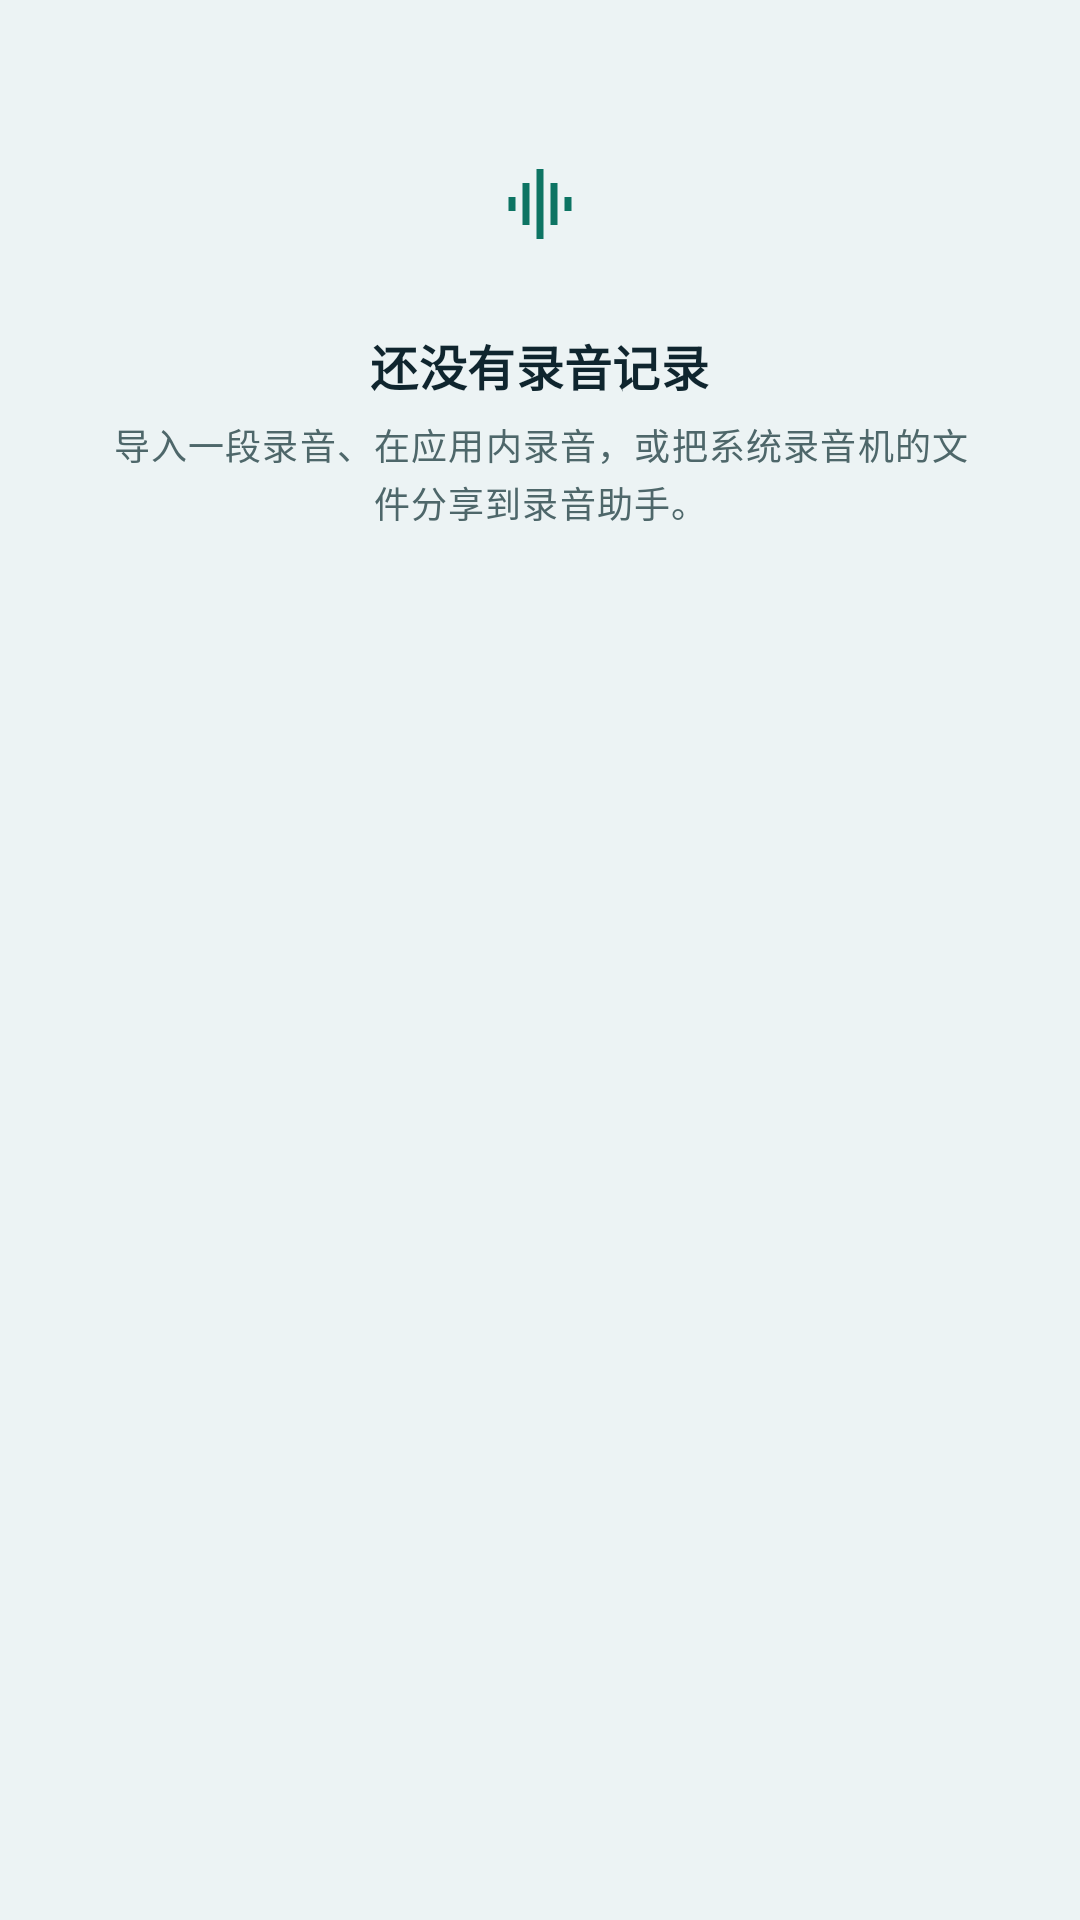

Here is an Android app screen rendered from its layout file. Give the layout XML and the strings, colors and styles it references.
<!-- AndroidManifest.xml: application theme AppTheme -->
<!-- res/layout/view_empty.xml -->
<?xml version="1.0" encoding="utf-8"?>
<LinearLayout xmlns:android="http://schemas.android.com/apk/res/android"
    xmlns:app="http://schemas.android.com/apk/res-auto"
    android:layout_width="match_parent"
    android:layout_height="wrap_content"
    android:gravity="center_horizontal"
    android:orientation="vertical"
    android:paddingHorizontal="32dp"
    android:paddingVertical="40dp">

    <ImageView
        android:id="@+id/icon"
        android:layout_width="56dp"
        android:layout_height="56dp"
        android:background="@drawable/bg_circle_tonal"
        android:contentDescription="@null"
        android:padding="14dp"
        android:src="@drawable/ic_library"
        app:tint="?attr/colorPrimary" />

    <TextView
        android:id="@+id/tvTitle"
        style="@style/Text.SectionTitle"
        android:layout_width="wrap_content"
        android:layout_height="wrap_content"
        android:layout_marginTop="14dp"
        android:text="@string/empty_recordings_title" />

    <TextView
        android:id="@+id/tvBody"
        style="@style/Text.Muted"
        android:layout_width="wrap_content"
        android:layout_height="wrap_content"
        android:layout_marginTop="6dp"
        android:gravity="center"
        android:text="@string/empty_recordings_body" />
</LinearLayout>
<!-- resources referenced by this layout -->
<resources>
  <!-- drawable ic_library (drawable) -->
  <vector xmlns:android="http://schemas.android.com/apk/res/android" android:width="24dp" android:height="24dp" android:viewportWidth="24" android:viewportHeight="24" android:tint="?attr/colorControlNormal">
      <path android:fillColor="@android:color/white" android:pathData="M7,18h2L9,6L7,6v12zM11,22h2L13,2h-2v20zM3,14h2v-4L3,10v4zM15,18h2L17,6h-2v12zM19,10v4h2v-4h-2z"/>
  </vector>
  <string name="empty_recordings_body">导入一段录音、在应用内录音，或把系统录音机的文件分享到录音助手。</string>
  <string name="empty_recordings_title">还没有录音记录</string>
  <style name="Text.Muted" parent="TextAppearance.Material3.BodySmall">
          <item name="android:textColor">?attr/colorOnSurfaceVariant</item>
          <item name="android:lineSpacingMultiplier">1.22</item>
      </style>
  <style name="Text.SectionTitle" parent="TextAppearance.Material3.TitleMedium">
          <item name="android:textColor">?attr/colorOnSurface</item>
          <item name="android:textStyle">bold</item>
      </style>
  <color name="md_primary">#0D7463</color>
  <color name="md_on_primary">#FFFFFF</color>
  <color name="md_primary_container">#BCECE2</color>
  <color name="md_on_primary_container">#00201A</color>
  <color name="md_secondary">#3E6362</color>
  <color name="md_on_secondary">#FFFFFF</color>
  <color name="md_secondary_container">#CBE7E6</color>
  <color name="md_on_secondary_container">#051F1F</color>
  <color name="md_tertiary">#8A5A00</color>
  <color name="md_on_tertiary">#FFFFFF</color>
  <color name="md_tertiary_container">#FFDEA6</color>
  <color name="md_on_tertiary_container">#2B1900</color>
  <color name="md_error">#BA1A1A</color>
  <color name="md_on_error">#FFFFFF</color>
  <color name="md_error_container">#FFDAD6</color>
  <color name="md_on_error_container">#410002</color>
  <color name="md_background">#ECF3F4</color>
  <color name="md_on_background">#0F252E</color>
  <color name="md_surface">#ECF3F4</color>
  <color name="md_on_surface">#0F252E</color>
  <color name="md_surface_variant">#DAE6E6</color>
  <color name="md_on_surface_variant">#4E676A</color>
  <color name="md_outline">#688284</color>
  <color name="md_outline_variant">#BDD0D1</color>
  <color name="md_surface_container_lowest">#FFFFFF</color>
  <color name="md_surface_container_low">#EBF3F4</color>
  <color name="md_surface_container">#E2ECEE</color>
  <color name="md_surface_container_high">#D9E6E8</color>
  <color name="md_surface_container_highest">#D0DFE2</color>
  <color name="md_inverse_surface">#182A32</color>
  <color name="md_inverse_on_surface">#EAF4F4</color>
  <color name="md_inverse_primary">#5EEAD4</color>
  <style name="AppDialog" parent="ThemeOverlay.Material3.MaterialAlertDialog">
          <item name="shapeAppearanceOverlay">@style/Shape.Dialog</item>
      </style>
  <style name="AppBottomSheet" parent="ThemeOverlay.Material3.BottomSheetDialog">
          <item name="bottomSheetStyle">@style/AppBottomSheetStyle</item>
      </style>
  <style name="Shape.Dialog" parent="">
          <item name="cornerFamily">rounded</item>
          <item name="cornerSize">26dp</item>
      </style>
  <style name="AppBottomSheetStyle" parent="Widget.Material3.BottomSheet.Modal">
          <item name="shapeAppearanceOverlay">@style/Shape.Sheet</item>
          <item name="backgroundTint">@color/glass_card_bg</item>
      </style>
  <style name="Shape.Sheet" parent="">
          <item name="cornerFamily">rounded</item>
          <item name="cornerSizeTopLeft">28dp</item>
          <item name="cornerSizeTopRight">28dp</item>
      </style>
  <color name="glass_card_bg">#D4FFFFFF</color>
</resources>
